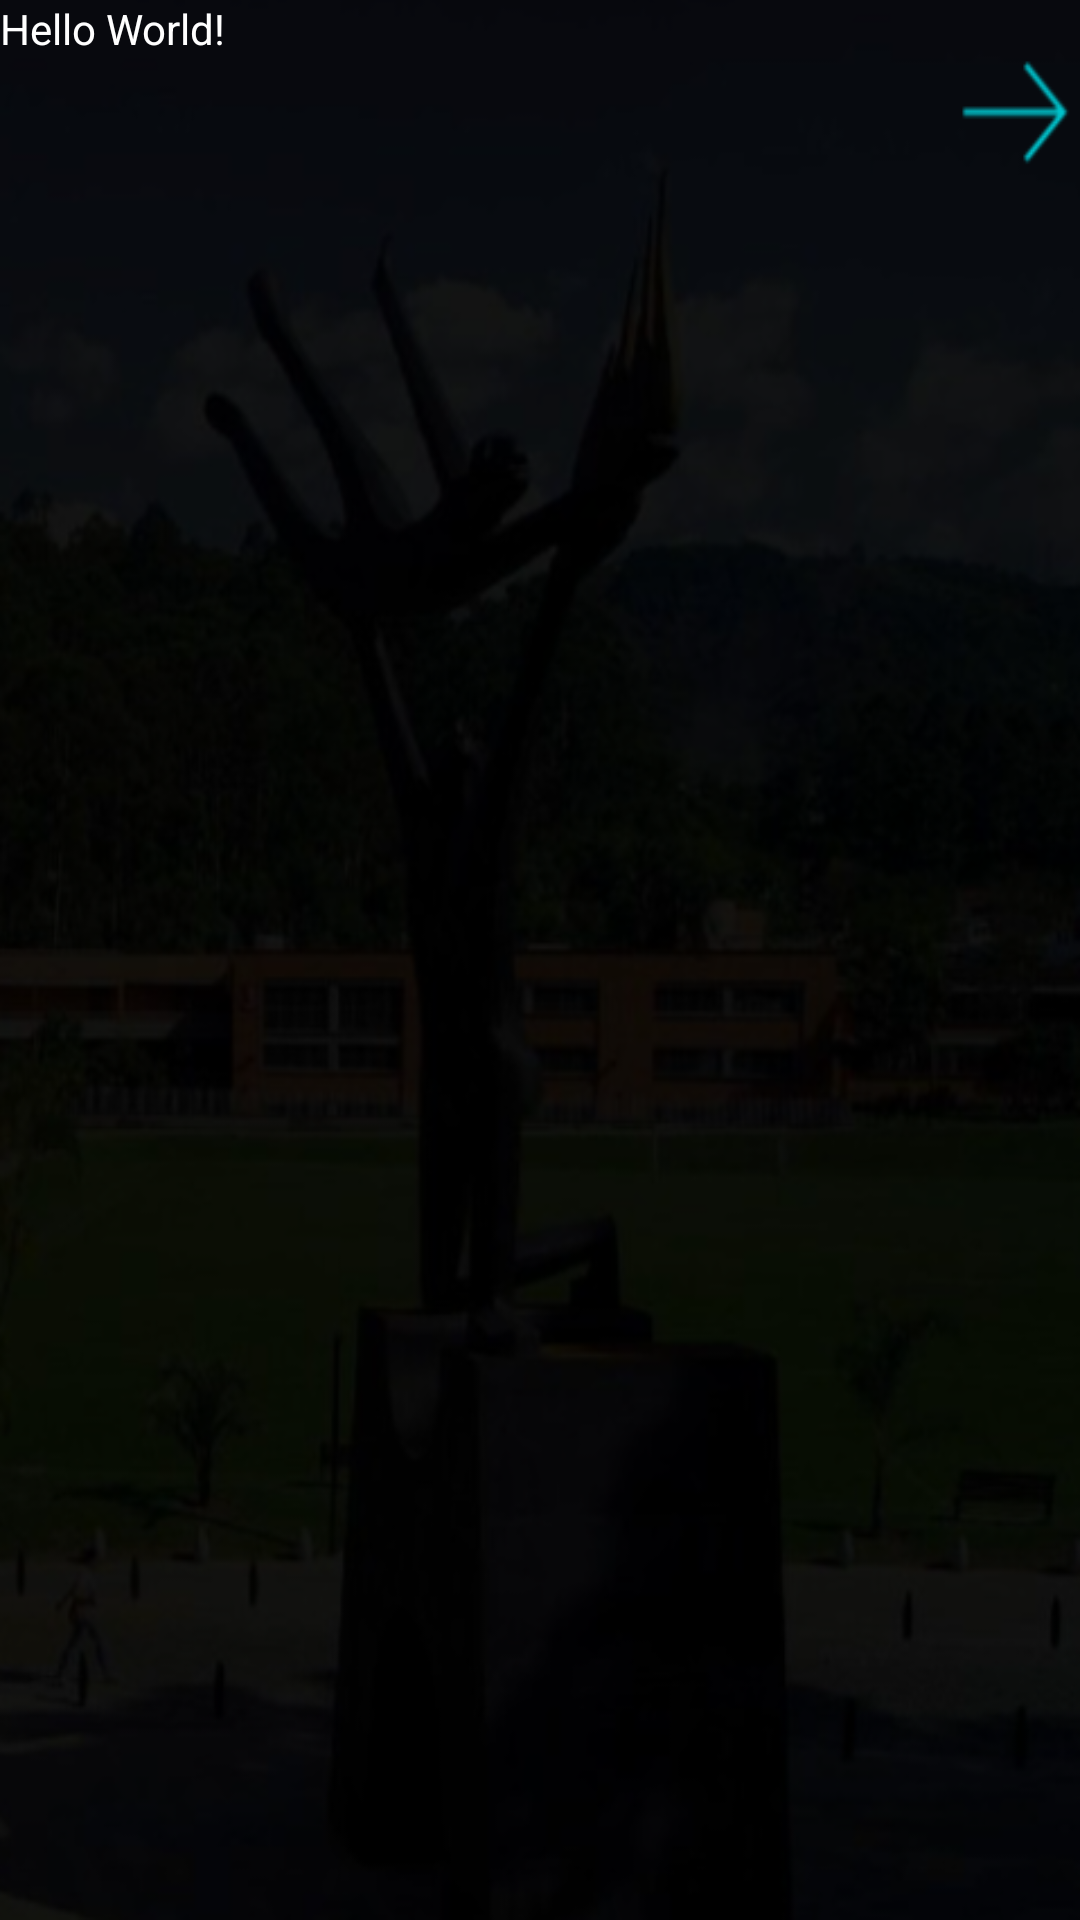

Reconstruct the res/layout file that produces this screen, plus the resources it refers to.
<!-- AndroidManifest.xml: application theme Theme.AppCompat.Light.NoActionBar -->
<!-- res/layout/activity_eventos.xml -->
<?xml version="1.0" encoding="utf-8"?>
<RelativeLayout xmlns:android="http://schemas.android.com/apk/res/android"
    xmlns:app="http://schemas.android.com/apk/res-auto"
    xmlns:tools="http://schemas.android.com/tools"
    android:layout_width="match_parent"
    android:layout_height="match_parent"
    android:background="@drawable/udem"
    tools:context=".eventosActivity">


    <TextView
        android:id="@+id/tvEventos"
        android:textColor="#ffffff"
        android:layout_width="wrap_content"
        android:layout_height="wrap_content"
        android:text="Hello World!" />

</RelativeLayout>
<!-- resources referenced by this layout -->
<resources>
  <!-- drawable udem: png bitmap (drawable-v24, 226906 bytes) -->
</resources>
